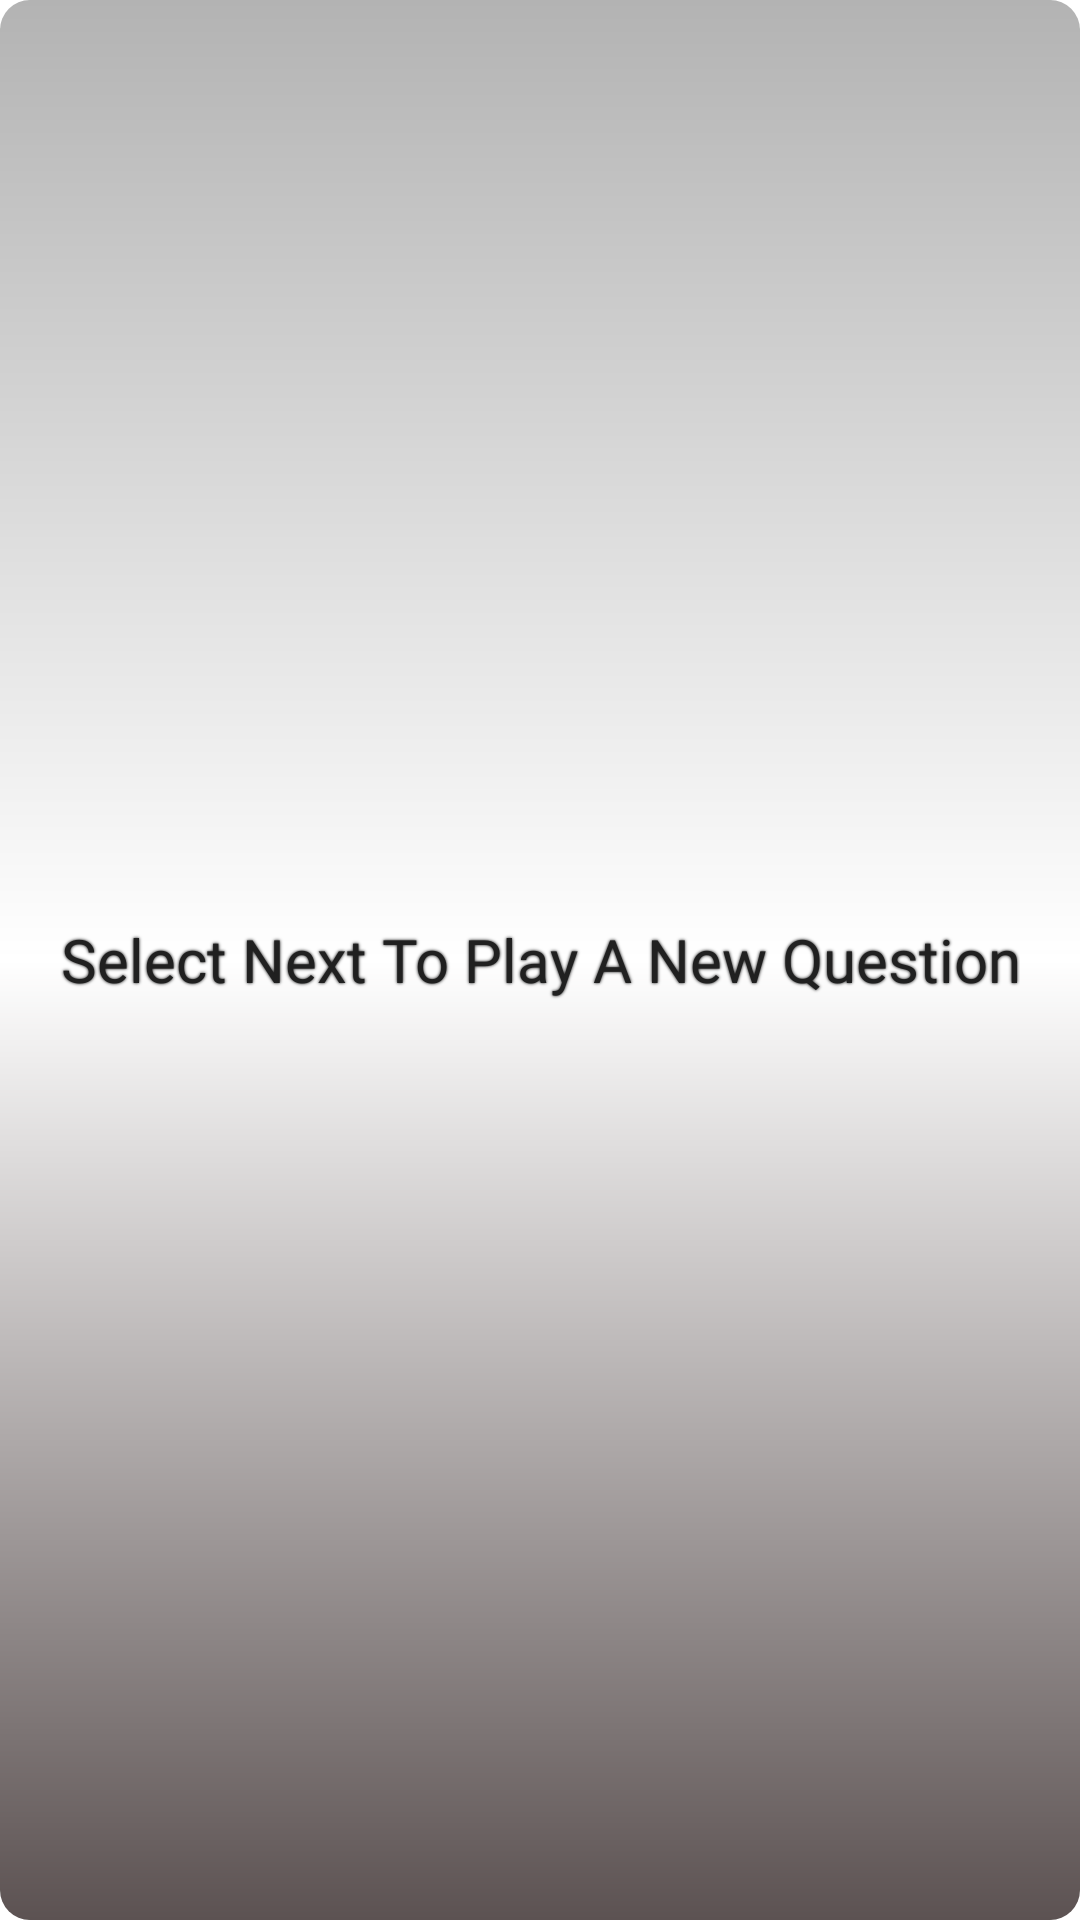

Android layout source for this screen:
<!-- AndroidManifest.xml: application theme Theme.AVEIA -->
<!-- res/layout/tutorial_answer_layout.xml -->
<?xml version="1.0" encoding="utf-8"?>
<LinearLayout
    xmlns:android="http://schemas.android.com/apk/res/android"
    xmlns:app="http://schemas.android.com/apk/res-auto"
    xmlns:tools="http://schemas.android.com/tools"
    android:id="@+id/answerLayout"
    android:layout_width="match_parent"
    android:layout_height="wrap_content"
    android:layout_marginStart="4dp"
    android:layout_marginEnd="4dp"
    android:layout_marginBottom="5dp"
    android:background="@drawable/correct_border"
    android:orientation="horizontal"
    android:padding="0dp"
    android:visibility="visible">

    <RelativeLayout
        android:id="@+id/screenRelLayoutTV"
        android:layout_width="match_parent"
        android:layout_height="match_parent"
        android:layout_gravity="center_horizontal|center_vertical"
        android:background="@drawable/gradient_colour_silver_horizontal"
        android:foregroundGravity="center_vertical|center_horizontal"
        android:gravity="center_horizontal|center_vertical"
        android:padding="5dp">

        <LinearLayout
            android:id="@+id/noteNameLayout"
            android:layout_width="match_parent"
            android:layout_height="wrap_content"
            android:layout_alignParentTop="true"
            android:background="@android:color/transparent"
            android:foregroundGravity="center_vertical|center_horizontal"
            android:gravity="center_horizontal|center_vertical"
            android:orientation="horizontal"
            android:visibility="visible">

            <ImageView
                android:id="@+id/answerImgID"
                android:layout_width="0dp"
                android:layout_height="wrap_content"
                android:layout_weight="0.5"
                android:background="?android:attr/panelBackground"
                android:contentDescription="@string/image_placeholder_to_notify_user_if_answer_is_correct_or_incorrect"
                android:foregroundGravity="center_vertical|center_horizontal"
                android:scaleType="centerCrop"
                android:visibility="gone"
                app:srcCompat="@drawable/ic_correct_circle_foreground"
                tools:srcCompat="@drawable/ic_correct_circle_foreground" />


            <RelativeLayout
                android:id="@+id/noteInfoRelLayout"
                android:layout_width="match_parent"
                android:layout_height="wrap_content"
                android:layout_gravity="center|center_horizontal|center_vertical"
                android:layout_weight="0.5"
                android:foregroundGravity="center_vertical|center_horizontal"

                android:textAlignment="center">


                <LinearLayout
                    android:id="@+id/noteAnswersLayout"
                    android:layout_width="wrap_content"
                    android:layout_height="wrap_content"
                    android:layout_centerHorizontal="true"
                    android:gravity="center_horizontal|center_vertical"
                    android:orientation="horizontal">

                    <TextView
                        android:id="@+id/noteNameTV"
                        android:layout_width="wrap_content"
                        android:layout_height="wrap_content"
                        android:background="?android:attr/panelBackground"
                        android:fontFamily="@font/cormorant_infant"
                        android:shadowColor="@android:color/background_dark"
                        android:shadowRadius="3"
                        android:text="Ab"
                        android:textAlignment="center"
                        android:textSize="50sp"
                        android:visibility="gone" />

                    <ImageView
                        android:id="@+id/intervalArrow"
                        android:layout_width="wrap_content"
                        android:layout_height="wrap_content"
                        android:visibility="gone"
                        app:srcCompat="@drawable/ic_arrow_forward_foreground" />

                    <TextView
                        android:id="@+id/note2NameTV"
                        android:layout_width="wrap_content"
                        android:layout_height="wrap_content"
                        android:background="?android:attr/panelBackground"
                        android:fontFamily="@font/cormorant_infant"
                        android:shadowColor="@android:color/background_dark"
                        android:shadowRadius="3"
                        android:text="F#"
                        android:textAlignment="center"
                        android:textSize="50sp"
                        android:visibility="gone" />
                </LinearLayout>

                <TextView
                    android:id="@+id/freqTutTV"
                    android:layout_width="wrap_content"
                    android:layout_height="wrap_content"
                    android:layout_below="@id/noteAnswersLayout"

                    android:layout_centerInParent="true"
                    android:background="?android:attr/panelBackground"
                    android:fontFamily="@font/cormorant_infant"
                    android:shadowColor="@android:color/background_dark"
                    android:shadowRadius="3"
                    android:text="256hz"
                    android:textAlignment="center"
                    android:textSize="36sp"
                    android:visibility="gone" />
            </RelativeLayout>

        </LinearLayout>


        <TextView
            android:id="@+id/userInstructionsTV"
            android:layout_width="wrap_content"
            android:layout_height="wrap_content"
            android:layout_below="@id/noteNameLayout"
            android:layout_centerHorizontal="true"
            android:layout_marginTop="5dp"
            android:layout_marginBottom="5dp"
            android:background="?android:attr/panelBackground"
            android:fontFamily="@font/cormorant_infant"
            android:foregroundGravity="center_vertical|center_horizontal"
            android:gravity="center_horizontal|center_vertical"
            android:shadowColor="@android:color/background_dark"
            android:shadowRadius="2"
            android:text="@string/play_new_note"
            android:textAlignment="center"
            android:textColor="@color/darky"
            android:textSize="20sp" />

    </RelativeLayout>

</LinearLayout>
<!-- resources referenced by this layout -->
<resources>
  <color name="darky">#202020</color>
  <!-- drawable correct_border (drawable) -->
  <?xml version="1.0" encoding="utf-8"?>
  <shape android:shape="rectangle" xmlns:android="http://schemas.android.com/apk/res/android">
      
      <stroke
          android:width="4dp"
          android:color="@color/Correct" />
  
      <corners android:radius="10dp"/>
  
  
  </shape>
  <!-- drawable gradient_colour_silver_horizontal (drawable) -->
  <?xml version="1.0" encoding="utf-8"?>
  <shape xmlns:android="http://schemas.android.com/apk/res/android">
      <corners android:radius="10dp"/>
      <gradient
  
          android:startColor="@color/silver"
          android:centerColor="@color/white"
          android:endColor="@color/borderGrey"
          android:angle="270"
          />
  
  
  </shape>
  <!-- drawable ic_arrow_forward_foreground (drawable) -->
  <vector xmlns:android="http://schemas.android.com/apk/res/android"
      android:width="108dp"
      android:height="108dp"
      android:viewportWidth="108"
      android:viewportHeight="108"
      android:tint="#373737"
      android:autoMirrored="true">
    <group android:scaleX="2.61"
        android:scaleY="2.61"
        android:translateX="22.68"
        android:translateY="22.68">
      <path
          android:fillColor="@android:color/white"
          android:pathData="M12,4l-1.41,1.41L16.17,11H4v2h12.17l-5.58,5.59L12,20l8,-8z"/>
    </group>
  </vector>
  <!-- drawable ic_correct_circle_foreground (drawable) -->
  <vector xmlns:android="http://schemas.android.com/apk/res/android"
      android:width="108dp"
      android:height="108dp"
      android:viewportWidth="108"
      android:viewportHeight="108"
      android:tint="@color/Correct">
    <group android:scaleX="2.61"
        android:scaleY="2.61"
        android:translateX="22.68"
        android:translateY="22.68">
      <path
          android:fillColor="@android:color/white"
          android:pathData="M12,2C6.48,2 2,6.48 2,12s4.48,10 10,10 10,-4.48 10,-10S17.52,2 12,2zM10,17l-5,-5 1.41,-1.41L10,14.17l7.59,-7.59L19,8l-9,9z"/>
    </group>
  </vector>
  <string name="image_placeholder_to_notify_user_if_answer_is_correct_or_incorrect">Image Placeholder to notify user if answer is correct or incorrect</string>
  <string name="play_new_note">Select Next To Play A New Question</string>
  <style name="Theme.AVEIA" parent="Theme.MaterialComponents.DayNight.NoActionBar">
          
          <item name="colorPrimary">@color/purple_500</item>
          <item name="colorPrimaryVariant">@color/purple_700</item>
          <item name="colorOnPrimary">@color/white</item>
          
          <item name="colorSecondary">@color/teal_200</item>
          <item name="colorSecondaryVariant">@color/teal_700</item>
          <item name="colorOnSecondary">@color/black</item>
          
          <item name="android:statusBarColor" tools:targetApi="l">?attr/colorPrimaryVariant</item>
          
          <item name="android:windowNoTitle">true</item>
          <item name="android:windowFullscreen">true</item>
  
  
      </style>
  <color name="Correct">#4CAF50</color>
  <color name="silver">#B3B3B3</color>
  <color name="white">#FFFFFFFF</color>
  <color name="borderGrey">#5C5252</color>
  <color name="purple_500">#FF6200EE</color>
  <color name="purple_700">#FF3700B3</color>
  <color name="teal_200">#FF03DAC5</color>
  <color name="teal_700">#FF018786</color>
  <color name="black">#FF000000</color>
</resources>
